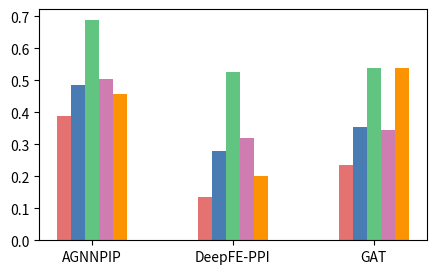

Reproduce this figure in Python.
import matplotlib.pyplot as plt
import numpy as np

plt.figure(dpi=300,figsize=(5,3))
# 五组数据
data = [[0.3891, 0.1353, 0.2349],
        [0.4848, 0.2791, 0.3555],
        [0.6880, 0.5257, 0.540],
        [0.5029, 0.3183, 0.3450],
        [0.4580, 0.2008, 0.5378]]

# 每组数据的颜色
colors = ['r', 'g', 'b', 'c', 'm']
colors = ['#E47271', '#497CB3', '#61C480', '#CF7CB0', '#FC9303']
# 每组数据的标签
# labels = ['局部采样', '相似度采样', '锚点式随机采样', '锚点式局部采样', '锚点式相似度采样']
labels = ['local', 'similar', 'Anchor(k=2)', 'local(k=2)', 'similar(k=2)']

# 每组数据的位置
x = np.arange(3)

# 每组数据的宽度
width = 0.1

# 画图
for i in range(5):
    plt.bar(x + i * width, data[i], width, color=colors[i], label=labels[i])

# 设置x轴标签
plt.xticks(x + width * 2, ['AGNNPIP', 'DeepFE-PPI', 'GAT'])

# 设置图例
# plt.legend()

# 显示图像
# plt.show()
plt.savefig('sampleCompare.tif',bbox_inches='tight')
plt.savefig('sampleCompare.png',bbox_inches='tight')